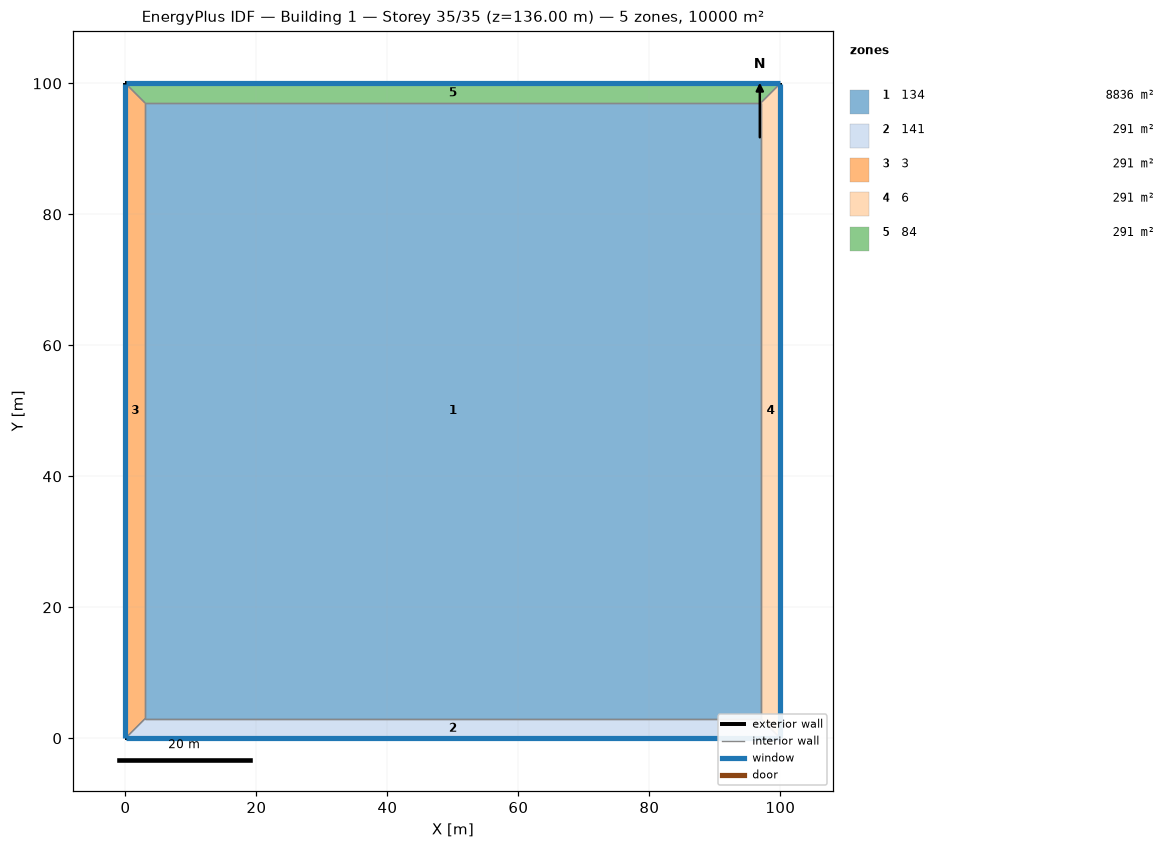
=== STOREY PLAN SPEC (per zone: floor XY polygon, exterior-wall plan segments, windows/doors) ===
zone 1: 134  (8836.0 m²)
  floor: (3.00, 3.00) (3.00, 97.00) (97.00, 97.00) (97.00, 3.00)
  interior walls: 4
zone 2: 141  (291.0 m²)
  floor: (100.00, 0.00) (0.00, 0.00) (3.00, 3.00) (97.00, 3.00)
  exterior wall: (0.00, 0.00) – (100.00, 0.00)  [100.0 m]
    window: (0.03, 0.00) – (99.97, 0.00)  [220.0 m²]
  interior walls: 3
zone 3: 3  (291.0 m²)
  floor: (0.00, 0.00) (0.00, 100.00) (3.00, 97.00) (3.00, 3.00)
  exterior wall: (0.00, 100.00) – (0.00, 0.00)  [100.0 m]
    window: (0.00, 99.97) – (0.00, 0.03)  [220.0 m²]
  interior walls: 3
zone 4: 6  (291.0 m²)
  floor: (100.00, 100.00) (100.00, 0.00) (97.00, 3.00) (97.00, 97.00)
  exterior wall: (100.00, 0.00) – (100.00, 100.00)  [100.0 m]
    window: (100.00, 0.03) – (100.00, 99.97)  [220.0 m²]
  interior walls: 3
zone 5: 84  (291.0 m²)
  floor: (0.00, 100.00) (100.00, 100.00) (97.00, 97.00) (3.00, 97.00)
  exterior wall: (100.00, 100.00) – (0.00, 100.00)  [100.0 m]
    window: (99.97, 100.00) – (0.03, 100.00)  [220.0 m²]
  interior walls: 3

=== DERIVED (storey summary) ===
Building: Building 1
Storey: 35 of 35  (floor level z = 136.00 m)
Storey gross floor area: 10000.0 m²
Zones on this storey: 5
  - 134: floor 8836.0 m²
  - 141: floor 291.0 m²; exterior wall 100.0 m (400.0 m²); 1 window(s) 220.0 m²; WWR 55.0%
  - 3: floor 291.0 m²; exterior wall 100.0 m (400.0 m²); 1 window(s) 220.0 m²; WWR 55.0%
  - 6: floor 291.0 m²; exterior wall 100.0 m (400.0 m²); 1 window(s) 220.0 m²; WWR 55.0%
  - 84: floor 291.0 m²; exterior wall 100.0 m (400.0 m²); 1 window(s) 220.0 m²; WWR 55.0%
Zone adjacency (shared interzone walls):
  - 134 ↔ 141
  - 134 ↔ 3
  - 134 ↔ 6
  - 134 ↔ 84
  - 141 ↔ 3
  - 141 ↔ 6
  - 3 ↔ 84
  - 6 ↔ 84